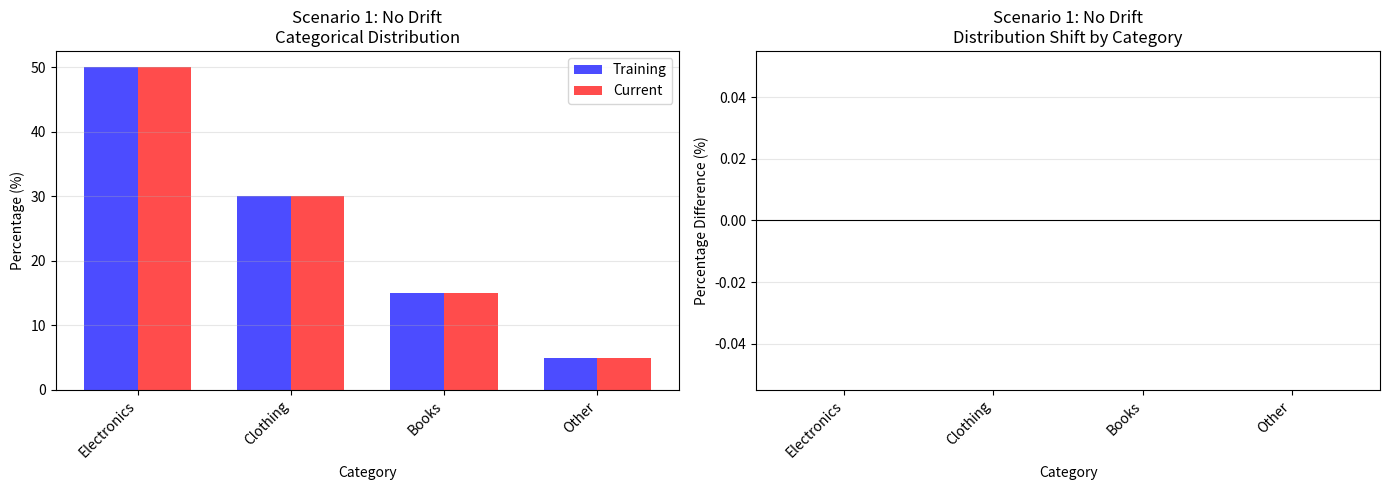

This figure's Python source: (Note: this script raises an exception after producing the figure.)
"""
Chi-Squared Test - Deep Dive
Testing for categorical feature distribution drift

What is Chi-Squared Test?
- Tests if two categorical distributions are significantly different
- For features like: product_category, region, user_segment, payment_method
- Cannot use KS test for categorical data (KS only works for continuous)
- Output: p-value (if < 0.05, distributions are different)

Key Concept: Contingency Table
- Shows observed vs expected counts for each category
- Chi² measures how far actual counts deviate from expected
"""

import numpy as np
import pandas as pd
import matplotlib.pyplot as plt
from scipy.stats import chi2_contingency
from typing import Tuple, Dict

def explain_contingency_table():
    """
    Explain what a contingency table is and why we use it for Chi-Squared
    """
    print("="*80)
    print("UNDERSTANDING CONTINGENCY TABLES FOR CHI-SQUARED TEST")
    print("="*80)
    print()
    
    print("Scenario: E-commerce product category distribution")
    print()
    print("Training Data (Historical):")
    print("  Electronics: 500 customers (50%)")
    print("  Clothing: 300 customers (30%)")
    print("  Books: 150 customers (15%)")
    print("  Other: 50 customers (5%)")
    print("  TOTAL: 1000 customers")
    print()
    
    print("Current Data (Recent):")
    print("  Electronics: 400 customers (40%)")
    print("  Clothing: 450 customers (36%)")
    print("  Books: 100 customers (8%)")
    print("  Other: 50 customers (4%)")
    print("  TOTAL: 1000 customers")
    print()
    
    print("Contingency Table (Observed Counts):")
    print("-" * 50)
    print(f"{'Category':<15} {'Training':<15} {'Current':<15}")
    print("-" * 50)
    print(f"{'Electronics':<15} {500:<15} {400:<15}")
    print(f"{'Clothing':<15} {300:<15} {450:<15}")
    print(f"{'Books':<15} {150:<15} {100:<15}")
    print(f"{'Other':<15} {50:<15} {50:<15}")
    print("-" * 50)
    print(f"{'TOTAL':<15} {1000:<15} {1000:<15}")
    print()
    
    print("Chi-Squared asks: How much do these distributions differ?")
    print("If difference is BIG → p-value < 0.05 → distributions are different")
    print()
    print("="*80)
    print()


def calculate_chi2_test(reference_counts: np.ndarray,
                        current_counts: np.ndarray,
                        categories: list,
                        verbose: bool = True) -> Tuple[float, float, str]:
    """
    Perform Chi-Squared Test for categorical distributions
    
    Args:
        reference_counts: array of counts for each category in training data
        current_counts: array of counts for each category in current data
        categories: list of category names
        verbose: print detailed info (default True)
    
    Returns:
        chi2_statistic: float, the chi-squared test statistic
        p_value: float, probability that distributions are the same
        interpretation: string, what it means
    
    Formula:
        χ² = Σ (observed - expected)² / expected
        
        For each category:
          - Observed: actual count in current data
          - Expected: what we'd expect if distributions were identical
    """
    
    # Build contingency table
    contingency_table = np.array([reference_counts, current_counts])
    
    if verbose:
        print("🔍 Chi-Squared Test for Categorical Data")
        print(f"   Categories: {len(categories)}")
        print(f"   Training samples: {np.sum(reference_counts)}")
        print(f"   Current samples: {np.sum(current_counts)}")
        print()
        
        print("Contingency Table:")
        print("-" * 70)
        print(f"{'Category':<20} {'Training Count':<20} {'Current Count':<20}")
        print("-" * 70)
        for i, cat in enumerate(categories):
            print(f"{cat:<20} {reference_counts[i]:<20} {current_counts[i]:<20}")
        print("-" * 70)
        print()
    
    # Perform chi-squared test
    chi2_stat, p_value, dof, expected_freq = chi2_contingency(contingency_table)
    
    if verbose:
        print(f"📊 Chi-Squared Test Results:")
        print(f"   Chi-Squared Statistic: {chi2_stat:.6f}")
        print(f"   P-value: {p_value:.6f}")
        print(f"   Degrees of Freedom: {dof}")
        print()
        
        print(f"Expected Frequencies (if distributions were identical):")
        print("-" * 70)
        print(f"{'Category':<20} {'Training Expected':<20} {'Current Expected':<20}")
        print("-" * 70)
        for i, cat in enumerate(categories):
            print(f"{cat:<20} {expected_freq[0][i]:<20.2f} {expected_freq[1][i]:<20.2f}")
        print("-" * 70)
        print()
        
        # Interpretation
        print(f"📈 Interpretation:")
        if chi2_stat < 1:
            print(f"   χ² = {chi2_stat:.4f} (Very small)")
            print(f"   → Categories have similar distributions")
        elif chi2_stat < 5:
            print(f"   χ² = {chi2_stat:.4f} (Small)")
            print(f"   → Some difference in distributions")
        elif chi2_stat < 10:
            print(f"   χ² = {chi2_stat:.4f} (Moderate)")
            print(f"   → Noticeable difference in distributions")
        else:
            print(f"   χ² = {chi2_stat:.4f} (Large)")
            print(f"   → Significant difference in distributions")
        
        print()
        print(f"📌 P-value = {p_value:.6f}")
        
        if p_value < 0.001:
            print(f"   → Extremely strong evidence distributions differ")
        elif p_value < 0.05:
            print(f"   → Strong evidence distributions differ")
        elif p_value < 0.1:
            print(f"   → Weak evidence distributions differ")
        else:
            print(f"   → No strong evidence distributions differ")
        
        print()
        
        # Decision
        alpha = 0.05
        if p_value < alpha:
            interpretation = f"🚨 SIGNIFICANT DIFFERENCE (p < 0.05)"
            explanation = "Categorical distributions are significantly different."
        else:
            interpretation = f"✅ NO SIGNIFICANT DIFFERENCE (p >= 0.05)"
            explanation = "Categorical distributions are similar."
        
        print(f"Decision (α=0.05):")
        print(f"   {interpretation}")
        print(f"   {explanation}")
        print()
    
    return chi2_stat, p_value, interpretation


def visualize_categorical_dist(reference_counts, current_counts, categories, title):
    """
    Visualize categorical distributions as bar charts
    """
    fig, axes = plt.subplots(1, 2, figsize=(14, 5))
    
    # Calculate percentages
    ref_pct = (reference_counts / np.sum(reference_counts)) * 100
    curr_pct = (current_counts / np.sum(current_counts)) * 100
    
    # Plot 1: Side-by-side bar chart
    ax1 = axes[0]
    x = np.arange(len(categories))
    width = 0.35
    
    ax1.bar(x - width/2, ref_pct, width, label='Training', color='blue', alpha=0.7)
    ax1.bar(x + width/2, curr_pct, width, label='Current', color='red', alpha=0.7)
    
    ax1.set_xlabel('Category')
    ax1.set_ylabel('Percentage (%)')
    ax1.set_title(f'{title}\nCategorical Distribution')
    ax1.set_xticks(x)
    ax1.set_xticklabels(categories, rotation=45, ha='right')
    ax1.legend()
    ax1.grid(True, alpha=0.3, axis='y')
    
    # Plot 2: Difference chart
    ax2 = axes[1]
    diff = curr_pct - ref_pct
    colors = ['red' if d > 0 else 'blue' for d in diff]
    
    ax2.bar(categories, diff, color=colors, alpha=0.7)
    ax2.axhline(y=0, color='black', linestyle='-', linewidth=0.8)
    ax2.set_xlabel('Category')
    ax2.set_ylabel('Percentage Difference (%)')
    ax2.set_title(f'{title}\nDistribution Shift by Category')
    ax2.set_xticklabels(categories, rotation=45, ha='right')
    ax2.grid(True, alpha=0.3, axis='y')
    
    plt.tight_layout()
    return fig


# ============================================================================
# MAIN EXECUTION
# ============================================================================

# First, explain contingency tables
explain_contingency_table()

print()

# ============================================================================
# SCENARIO 1: NO DRIFT (Categorical)
# ============================================================================
print("="*80)
print("SCENARIO 1: NO DRIFT - Identical categorical distribution")
print("="*80)
print()

np.random.seed(42)

# Training distribution
training_categories_1 = np.array([500, 300, 150, 50])  # Electronics, Clothing, Books, Other
current_categories_1 = np.array([500, 300, 150, 50])   # Identical

categories = ['Electronics', 'Clothing', 'Books', 'Other']

chi2_stat_1, p_val_1, interp_1 = calculate_chi2_test(training_categories_1, 
                                                       current_categories_1,
                                                       categories)

fig1 = visualize_categorical_dist(training_categories_1, current_categories_1, 
                                  categories, "Scenario 1: No Drift")
plt.savefig('experiments/chi2_no_drift.png', dpi=150, bbox_inches='tight')
plt.close()

print()
print()


# ============================================================================
# SCENARIO 2: SMALL DRIFT (Categorical)
# ============================================================================
print("="*80)
print("SCENARIO 2: SMALL DRIFT - Slight categorical shift")
print("="*80)
print()

training_categories_2 = np.array([500, 300, 150, 50])
current_categories_2 = np.array([480, 320, 160, 40])    # Small shifts

chi2_stat_2, p_val_2, interp_2 = calculate_chi2_test(training_categories_2, 
                                                       current_categories_2,
                                                       categories)

fig2 = visualize_categorical_dist(training_categories_2, current_categories_2, 
                                  categories, "Scenario 2: Small Drift")
plt.savefig('experiments/chi2_small_drift.png', dpi=150, bbox_inches='tight')
plt.close()

print()
print()


# ============================================================================
# SCENARIO 3: SIGNIFICANT DRIFT (Categorical)
# ============================================================================
print("="*80)
print("SCENARIO 3: SIGNIFICANT DRIFT - Major categorical shift")
print("="*80)
print()

training_categories_3 = np.array([500, 300, 150, 50])
current_categories_3 = np.array([400, 450, 100, 50])    # Major shift in Electronics/Clothing

chi2_stat_3, p_val_3, interp_3 = calculate_chi2_test(training_categories_3, 
                                                       current_categories_3,
                                                       categories)

fig3 = visualize_categorical_dist(training_categories_3, current_categories_3, 
                                  categories, "Scenario 3: Significant Drift")
plt.savefig('experiments/chi2_significant_drift.png', dpi=150, bbox_inches='tight')
plt.close()

print()
print()


# ============================================================================
# COMPARISON TABLE
# ============================================================================
print("="*80)
print("CHI-SQUARED TEST SUMMARY")
print("="*80)
print()

scenarios_data = [
    ("Scenario 1: No Drift", training_categories_1, current_categories_1),
    ("Scenario 2: Small Drift", training_categories_2, current_categories_2),
    ("Scenario 3: Significant Drift", training_categories_3, current_categories_3),
]

print(f"{'Scenario':<30} {'χ² Statistic':<20} {'P-value':<15} {'Significant?':<15}")
print("-" * 80)

for scenario_name, train, curr in scenarios_data:
    chi2_stat, p_val, _ = calculate_chi2_test(train, curr, categories, verbose=False)
    sig = "YES" if p_val < 0.05 else "NO"
    print(f"{scenario_name:<30} {chi2_stat:<20.6f} {p_val:<15.6f} {sig:<15}")

print()
print("Key Insight:")
print("  Chi-Squared test is specifically designed for CATEGORICAL features")
print("  Use it when your feature has discrete categories, not continuous values")
print()
print("="*80)
